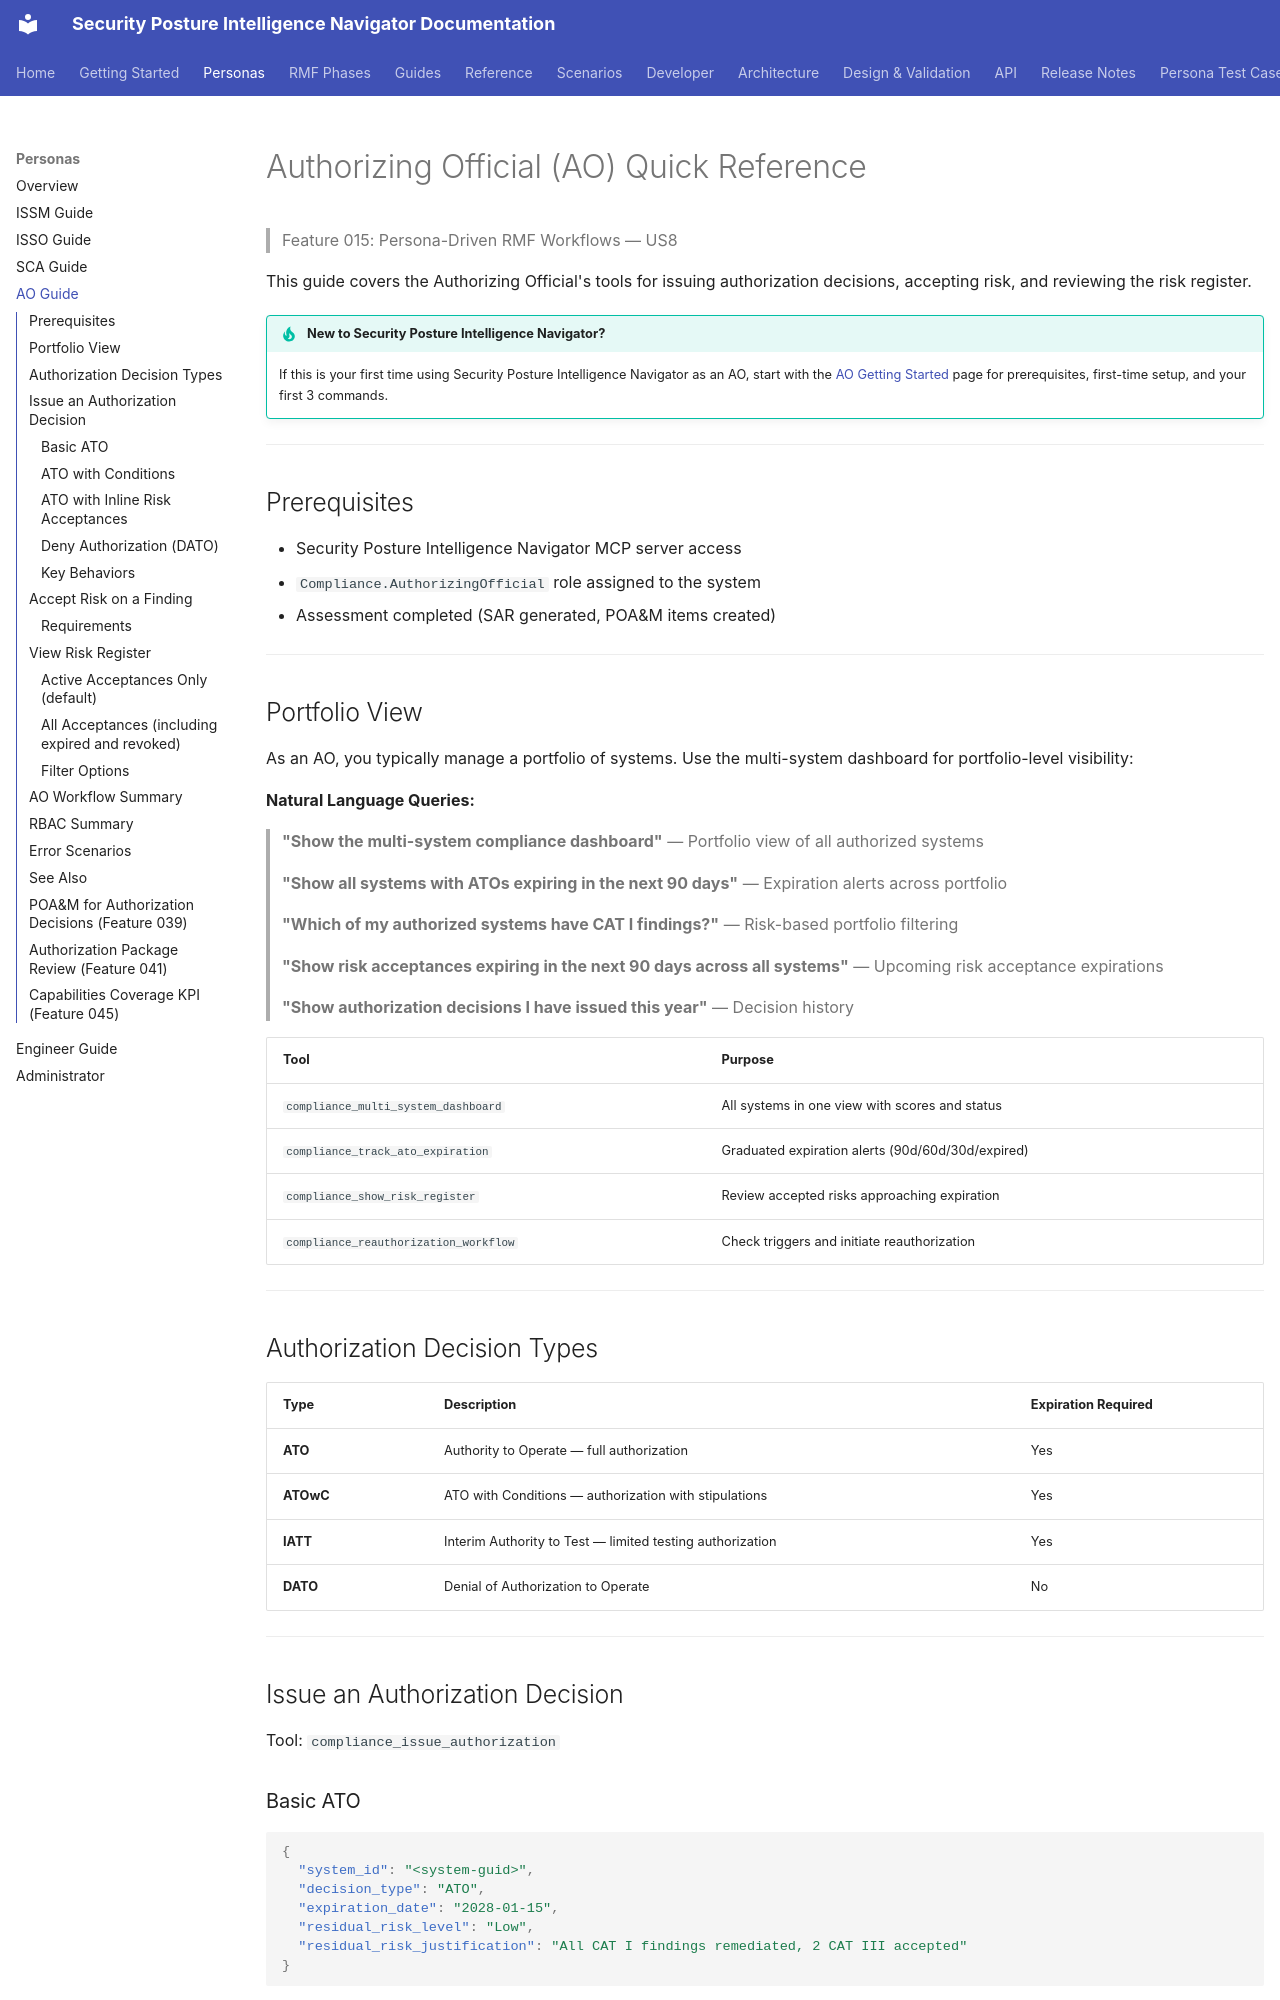

repository: azurenoops/spin_agent · page: guides/ao-quick-reference.html · generator: mkdocs

# Authorizing Official (AO) Quick Reference

> Feature 015: Persona-Driven RMF Workflows — US8

This guide covers the Authorizing Official's tools for issuing authorization decisions, accepting risk, and reviewing the risk register.

!!! tip "New to Security Posture Intelligence Navigator?"
    If this is your first time using Security Posture Intelligence Navigator as an AO, start with the [AO Getting Started](../getting-started/ao.md) page for prerequisites, first-time setup, and your first 3 commands.

---

## Prerequisites

- Security Posture Intelligence Navigator MCP server access
- `Compliance.AuthorizingOfficial` role assigned to the system
- Assessment completed (SAR generated, POA&M items created)

---

## Portfolio View

As an AO, you typically manage a portfolio of systems. Use the multi-system dashboard for portfolio-level visibility:

**Natural Language Queries:**

> **"Show the multi-system compliance dashboard"** — Portfolio view of all authorized systems

> **"Show all systems with ATOs expiring in the next 90 days"** — Expiration alerts across portfolio

> **"Which of my authorized systems have CAT I findings?"** — Risk-based portfolio filtering

> **"Show risk acceptances expiring in the next 90 days across all systems"** — Upcoming risk acceptance expirations

> **"Show authorization decisions I have issued this year"** — Decision history

| Tool | Purpose |
|------|---------|
| `compliance_multi_system_dashboard` | All systems in one view with scores and status |
| `compliance_track_ato_expiration` | Graduated expiration alerts (90d/60d/30d/expired) |
| `compliance_show_risk_register` | Review accepted risks approaching expiration |
| `compliance_reauthorization_workflow` | Check triggers and initiate reauthorization |

---

## Authorization Decision Types

| Type | Description | Expiration Required |
|------|-------------|---------------------|
| **ATO** | Authority to Operate — full authorization | Yes |
| **ATOwC** | ATO with Conditions — authorization with stipulations | Yes |
| **IATT** | Interim Authority to Test — limited testing authorization | Yes |
| **DATO** | Denial of Authorization to Operate | No |

---

## Issue an Authorization Decision

Tool: `compliance_issue_authorization`

### Basic ATO

```json
{
  "system_id": "<system-guid>",
  "decision_type": "ATO",
  "expiration_date": "2028-01-15",
  "residual_risk_level": "Low",
  "residual_risk_justification": "All CAT I findings remediated, 2 CAT III accepted"
}
```
